21-way image classification set "data" from GitHub (DenizAltunkapan/greek-letters-cnn); label vocabulary: alpha, beta, chi, delta, epsilon, eta, gamma, iota, kappa, lambda, lamda, omega, omicron, phi, psi, rho, sigma, tau, theta, upsilon, zeta.

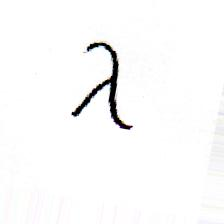
Label: lamda

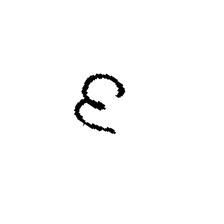
Label: epsilon

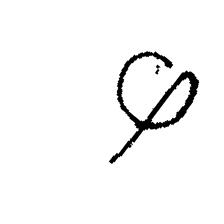
Label: phi

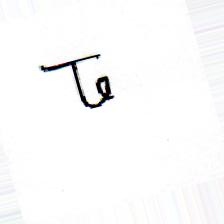
Label: tau

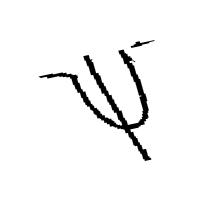
Label: psi

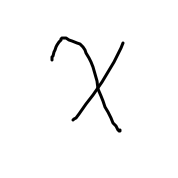
Label: chi
